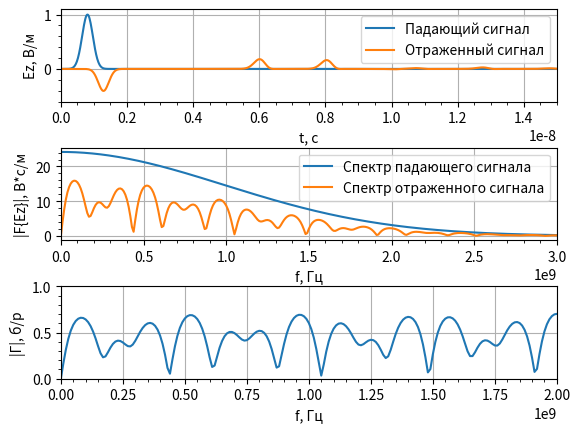

Reproduce this figure in Python.
import math
import numpy as np
from numpy.fft import fft, fftshift
import matplotlib.pyplot as plt


# Функция гауссового импульса
def gauss(q, m, d_g, w_g, d_t, eps=1, mu=1, Sc=1):
    return np.exp(-((((q - m*np.sqrt(eps*mu)/Sc)
                      - (d_g / d_t)) / (w_g / dt)) ** 2))


# Функция - дискретизатор
def sampler(obj, d_obj: float) -> int:
    return math.floor(obj / d_obj + 0.5)


# Параметры моделирования
# Волновое сопротивление свободного пространства
W0 = 120.0 * np.pi

# Число Куранта
Sc = 1.0

# Скорость света
c = 299792458.0

# Размер области моделирования в метрах
maxSize_m = 0.7
# Дискрет по пространству
dx = 5e-3
# Размер облести моделирования в отсчетах
maxSize = math.floor(maxSize_m / dx + 0.5)

# Параметры слоев
# Отступ до начала слоев
d0_m = 0.15
# Толщина первого слоя
d1_m = 0.3
# Толщина второго слоя
d2_m = 0.2
# Отсчет начала первого слоя
posL1min = sampler(d0_m, dx)
# Отсчет начала второго слоя
posL2min = sampler(d0_m + d1_m, dx)
# Отсчет начала третьего слоя
posL3min = sampler(d0_m + d1_m + d2_m, dx)

# Параметры среды
# Диэлектрические проницаемости
eps = np.ones(maxSize)
eps[posL1min:posL2min] = 5.5
eps[posL2min:posL3min] = 2.3
eps[posL3min:] = 1.0
# Магнитная проничаемость
mu = 1.0

# Время расчета в секундах
maxTime_s = 100e-9
# Дискрет по времени
dt = Sc * dx / c
# Время расчета в отсчетах
maxTime = sampler(maxTime_s, dt)
# временна сетка
tlist = np.arange(0, maxTime * dt, dt)

# Шаг по частоте
df = 1.0 / (maxTime * dt)
# Частотная сетка
flist = np.arange(-maxTime / 2 * df, maxTime / 2 * df, df)

# Параметры гауссова сигнала
# Уровень ослабления в начальный момент времени
A_0 = 100
# Уровень ослабления на частоте F_max
A_max = 100
# Ширина спектра по уровню 0.01
F_max = 3e9
# Параметр "ширины" импульса
wg = np.sqrt(np.log(A_max)) / (np.pi * F_max)
# Параметр "задержки" импульса
dg = wg * np.sqrt(np.log(A_0))

# Положение источника в метрах
sourcePos_m = 0.1
# Положение источника в отсчетах
sourcePos = math.floor(sourcePos_m / dx + 0.5)

# Положение датчика в метрах
probe1Pos_m = 0.05
# Положение датчика в отсчетах
probe1Pos = sampler(probe1Pos_m, dx)
# Инициализация датчика
probe1Ez = np.zeros(maxTime)

# Инициализация полей
Ez = np.zeros(maxSize)
Hy = np.zeros(maxSize - 1)
# Массив, содержащий падающий сигнал
Ez0 = np.zeros(maxTime)

# Вспомогательные коэффициенты
# для расчета граничных условий
Sc1 = Sc / np.sqrt(mu * eps)
k1 = -1 / (1 / Sc1 + 2 + Sc1)
k2 = 1 / Sc1 - 2 + Sc1
k3 = 2 * (Sc1 - 1 / Sc1)
k4 = 4 * (1 / Sc1 + Sc1)
# хранение полей за предыдущие
# отсчеты времени
# Слева
oldEzL1 = np.zeros(3)
oldEzL2 = np.zeros(3)
# Справа
oldEzR1 = np.zeros(3)
oldEzR2 = np.zeros(3)

# Рассчет полей
for t in range(1, maxTime):
    # Расчет компоненты поля H
    Hy = Hy + (Ez[1:] - Ez[:-1]) * Sc / (W0 * mu)

    # Источник возбуждения с использованием метода
    # Total Field / Scattered Field
    Hy[sourcePos - 1] -= (Sc / W0) * \
                         gauss(t, sourcePos, dg, wg, dt,
                               eps=eps[sourcePos], mu=mu)

    # Расчет компоненты поля E
    Ez[1:-1] = Ez[1: -1] + \
               (Hy[1:] - Hy[: -1]) * Sc * W0 / eps[1: -1]

    # Источник возбуждения с использованием метода
    # Total Field / Scattered Field
    Ez0[t] = Sc * gauss(t + 1, sourcePos, dg, wg, dt,
                          eps=eps[sourcePos], mu=mu)
    Ez[sourcePos] += Ez0[t]

    # Граничные условия для поля E
    # Слева
    Ez[0] = (k1[0] * (k2[0] * (Ez[2] + oldEzL2[0]) +
                      k3[0] * (oldEzL1[0] + oldEzL1[2] - 
                               Ez[1] - oldEzL2[1]) -
                      k4[0] * oldEzL1[1]) - oldEzL2[2])
    oldEzL2[:] = oldEzL1[:]
    oldEzL1[:] = Ez[0: 3]
    # Справа
    Ez[-1] = (k1[-1] * (k2[-1] * (Ez[-3] + oldEzR2[-1]) +
                        k3[-1] * (oldEzR1[-1] + oldEzR1[-3] - 
                                  Ez[-2] - oldEzR2[-2]) -
                        k4[-1] * oldEzR1[-2]) - oldEzR2[-3])

    oldEzR2[:] = oldEzR1[:]
    oldEzR1[:] = Ez[-3:]

    # Регистрация поля в датчике
    probe1Ez[t] = Ez[probe1Pos]

# Расчет спектра зарегистрированного сигнала
Ez1Spec = fftshift(np.abs(fft(probe1Ez)))
Ez0Spec = fftshift(np.abs(fft(Ez0)))
Gamma = Ez1Spec / Ez0Spec

# Отображение графиков
fig, (ax1, ax2, ax3) = plt.subplots(3, 1)
# Сигналы
ax1.set_xlim(0, 0.15 * maxTime * dt)
ax1.set_ylim(-0.6, 1.1)
ax1.set_xlabel('t, с')
ax1.set_ylabel('Ez, В/м')
ax1.plot(tlist, Ez0)
ax1.plot(tlist, probe1Ez)
ax1.legend(['Падающий сигнал',
           'Отраженный сигнал'],
          loc='upper right')
ax1.minorticks_on()
ax1.grid()

Fmax = 2e9
Fmin = 0
# Спектры сигналов
ax2.set_xlim(Fmin, 1.5 * Fmax)
ax2.set_xlabel('f, Гц')
ax2.set_ylabel('|F{Ez}|, В*с/м')
ax2.plot(flist, Ez0Spec)
ax2.plot(flist, Ez1Spec)
ax2.legend(['Спектр падающего сигнала',
           'Спектр отраженного сигнала'],
          loc='upper right')
ax2.minorticks_on()
ax2.grid()
# Коэффициент отражения
ax3.set_xlim(Fmin, Fmax)
ax3.set_ylim(0, 1.0)
ax3.set_xlabel('f, Гц')
ax3.set_ylabel('|Г|, б/р')
ax3.plot(flist, Gamma)
ax3.minorticks_on()
ax3.grid()

plt.subplots_adjust(hspace=0.5)
plt.show()
